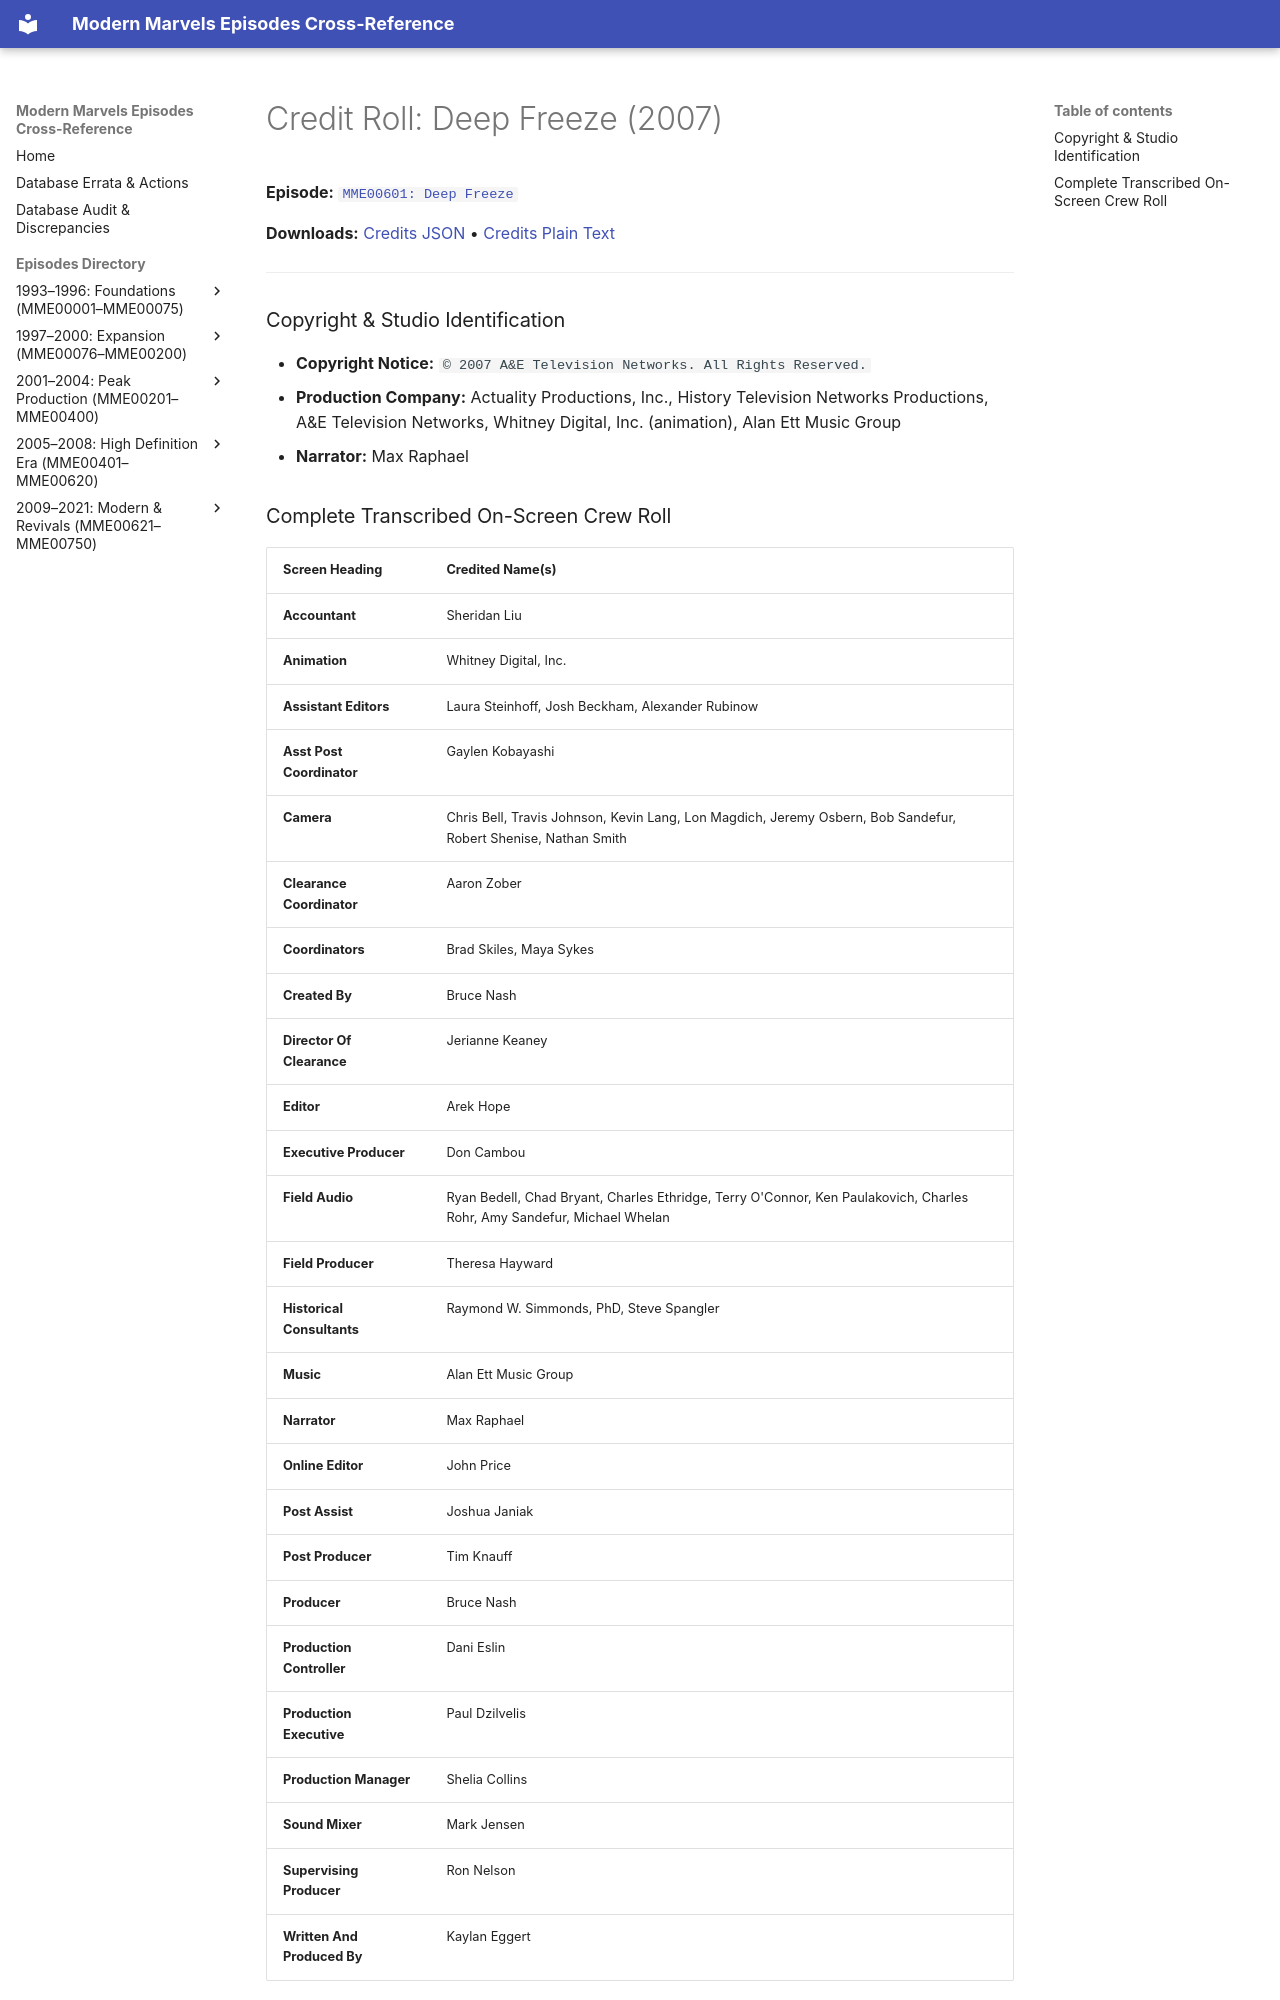

repository: ModernMarvelsFan/ModernMarvels · page: credits/MME00601-credits/index.html · generator: mkdocs

# Credit Roll: Deep Freeze (2007)
**Episode:** [`MME00601: Deep Freeze`](../episodes/MME00601.md)

**Downloads:** [Credits JSON](json/MME00601-credits.json) • [Credits Plain Text](txt/MME00601-credits.txt)

---

### Copyright & Studio Identification
* **Copyright Notice:** `© 2007 A&E Television Networks. All Rights Reserved.`
* **Production Company:** Actuality Productions, Inc., History Television Networks Productions, A&E Television Networks, Whitney Digital, Inc. (animation), Alan Ett Music Group
* **Narrator:** Max Raphael
